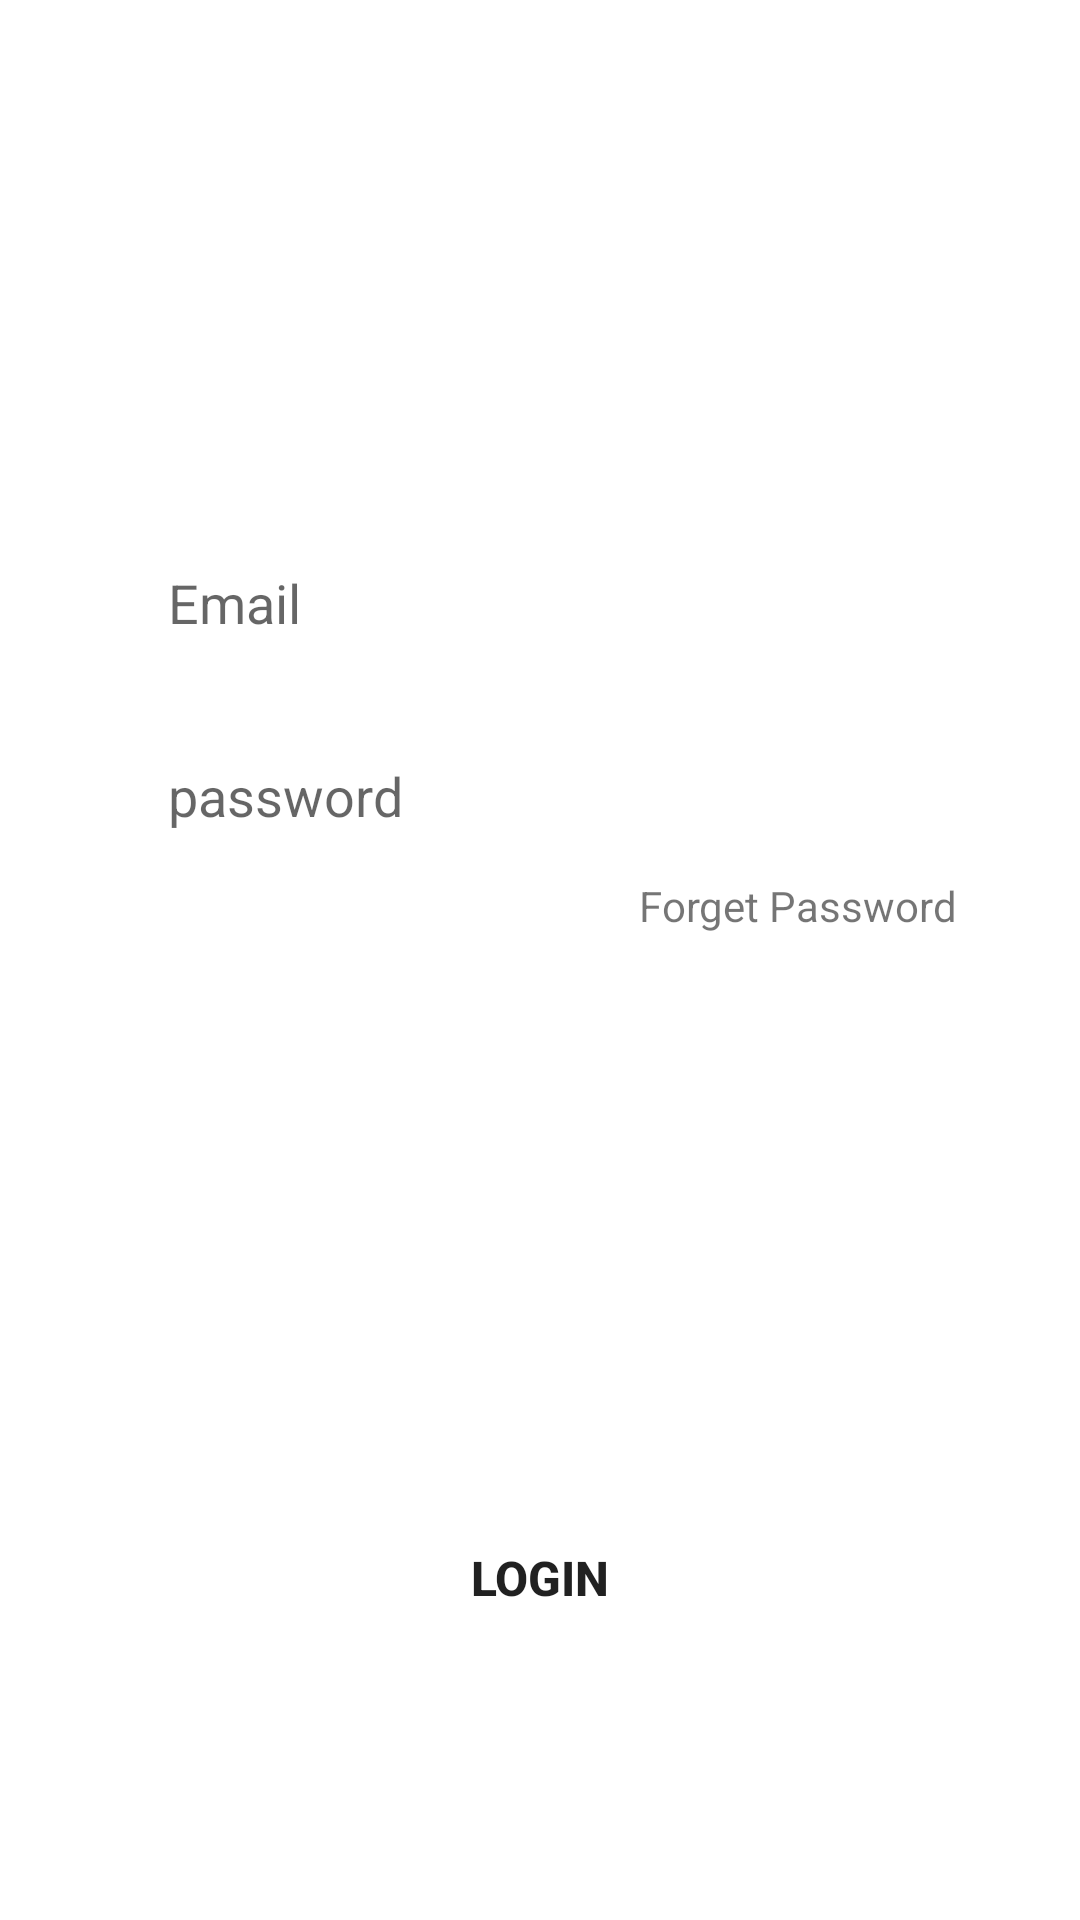

Write the Android layout XML for this screen, with the resource values it uses.
<!-- AndroidManifest.xml: fallback theme Theme.MaterialComponents.DayNight.NoActionBar -->
<!-- res/layout/login_tab_fragment.xml -->
<?xml version="1.0" encoding="utf-8"?>
<androidx.constraintlayout.widget.ConstraintLayout xmlns:android="http://schemas.android.com/apk/res/android"
    xmlns:tools="http://schemas.android.com/tools"
    android:layout_width="match_parent"
    android:layout_height="match_parent"
    xmlns:app="http://schemas.android.com/apk/res-auto">

    <androidx.appcompat.widget.AppCompatEditText
        android:id="@+id/email"
        android:layout_width="0dp"
        android:layout_height="wrap_content"
        app:layout_constraintWidth_percent=".8"
        app:layout_constraintVertical_bias=".3"
        app:layout_constraintHorizontal_bias=".5"
        android:hint="Email"
        android:background="@drawable/edit_text_bg"
        android:paddingStart="20dp"
        android:paddingTop="10dp"
        android:paddingBottom="10dp"
        android:imeOptions="actionDone"
        android:singleLine="true"
        app:layout_constraintBottom_toBottomOf="parent"
        app:layout_constraintEnd_toEndOf="parent"
        app:layout_constraintStart_toStartOf="parent"
        app:layout_constraintTop_toTopOf="parent"
        tools:ignore="RtlSymmetry" />


    <androidx.appcompat.widget.AppCompatEditText
        android:id="@+id/password"
        android:layout_width="0dp"
        android:layout_height="wrap_content"
        android:hint="password"
        android:imeOptions="actionDone"
        android:paddingLeft="20dp"
        android:paddingTop="10dp"
        android:paddingBottom="10dp"
        android:background="@drawable/edit_text_bg"
        app:layout_constraintVertical_bias="0"
        android:layout_marginTop="20dp"
        app:layout_constraintBottom_toBottomOf="parent"
        app:layout_constraintEnd_toEndOf="parent"
        app:layout_constraintHorizontal_bias=".5"
        app:layout_constraintStart_toStartOf="parent"
        app:layout_constraintTop_toBottomOf="@+id/email"
        app:layout_constraintWidth_percent=".8"
        />

    <androidx.appcompat.widget.AppCompatButton
        android:id="@+id/button_login"
        android:layout_width="0dp"
        android:layout_height="wrap_content"
        app:layout_constraintWidth_percent=".8"
        app:layout_constraintVertical_bias=".7"
        android:text="Login"
        android:background="@drawable/button_bg"
        android:textSize="16sp"
        android:textStyle="bold"
        app:layout_constraintBottom_toBottomOf="parent"
        app:layout_constraintEnd_toEndOf="parent"
        app:layout_constraintStart_toStartOf="parent"
        app:layout_constraintTop_toTopOf="@+id/forget_pass"
        />

    <TextView
        android:id="@+id/forget_pass"
        android:layout_width="wrap_content"
        android:layout_height="wrap_content"
        android:text="Forget Password"
        app:layout_constraintVertical_bias="0"
        app:layout_constraintHorizontal_bias="1"
        android:layout_marginTop="5dp"
        android:layout_marginRight="5dp"
        app:layout_constraintBottom_toBottomOf="@+id/button_login"
        app:layout_constraintEnd_toEndOf="@+id/password"
        app:layout_constraintStart_toStartOf="parent"
        app:layout_constraintTop_toBottomOf="@+id/password"/>

</androidx.constraintlayout.widget.ConstraintLayout>
<!-- resources referenced by this layout -->
<resources>

</resources>
